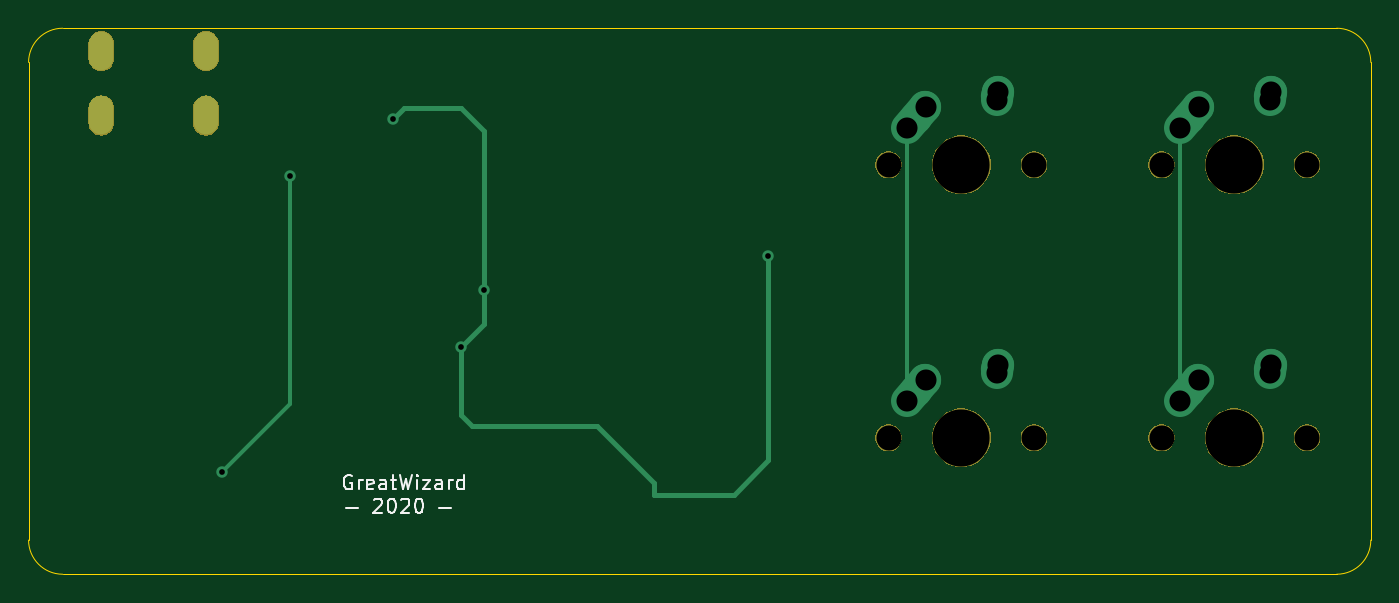
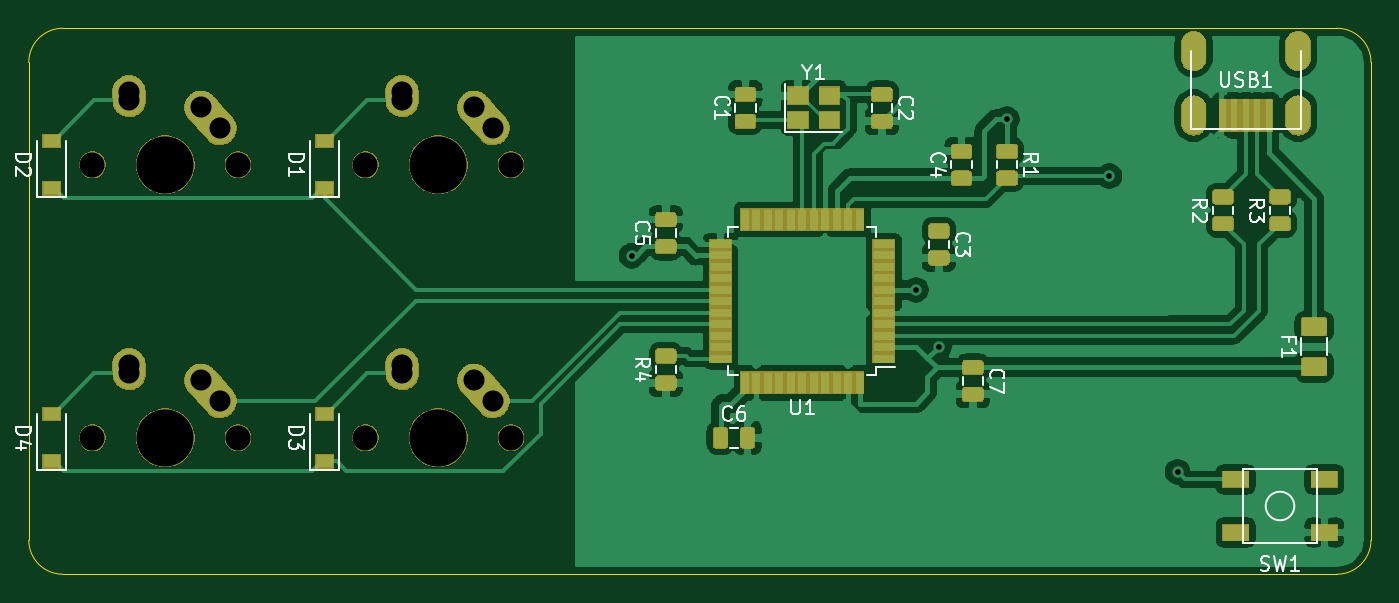
Circuit board: 9 layer files. Board 93.7 x 38.1 mm.
- bottom_copper: keyboard-pcb-tutorial-B_Cu.gbr (157036 bytes)
- bottom_mask: keyboard-pcb-tutorial-B_Mask.gbr (72507 bytes)
- bottom_silk: keyboard-pcb-tutorial-B_SilkS.gbr (16380 bytes)
- outline: keyboard-pcb-tutorial-Edge_Cuts.gbr (1016 bytes)
- top_copper: keyboard-pcb-tutorial-F_Cu.gbr (2926 bytes)
- top_mask: keyboard-pcb-tutorial-F_Mask.gbr (16800 bytes)
- top_silk: keyboard-pcb-tutorial-F_SilkS.gbr (5272 bytes)
- drill: keyboard-pcb-tutorial-NPTH.drl (491 bytes)
- drill: keyboard-pcb-tutorial-PTH.drl (847 bytes)

=== bottom_copper: keyboard-pcb-tutorial-B_Cu.gbr (157036 bytes, source omitted) ===
=== bottom_mask: keyboard-pcb-tutorial-B_Mask.gbr (72507 bytes, source omitted) ===
=== bottom_silk: keyboard-pcb-tutorial-B_SilkS.gbr (16380 bytes, source omitted) ===
=== outline: keyboard-pcb-tutorial-Edge_Cuts.gbr ===
G04 #@! TF.GenerationSoftware,KiCad,Pcbnew,(5.1.4-0-10_14)*
G04 #@! TF.CreationDate,2020-08-22T16:13:25+02:00*
G04 #@! TF.ProjectId,keyboard-pcb-tutorial,6b657962-6f61-4726-942d-7063622d7475,rev?*
G04 #@! TF.SameCoordinates,Original*
G04 #@! TF.FileFunction,Profile,NP*
%FSLAX46Y46*%
G04 Gerber Fmt 4.6, Leading zero omitted, Abs format (unit mm)*
G04 Created by KiCad (PCBNEW (5.1.4-0-10_14)) date 2020-08-22 16:13:25*
%MOMM*%
%LPD*%
G04 APERTURE LIST*
%ADD10C,0.050000*%
G04 APERTURE END LIST*
D10*
X134937500Y-129381250D02*
X134937500Y-162718750D01*
X226218750Y-127000000D02*
X137318750Y-127000000D01*
X228600000Y-162718750D02*
X228600000Y-129381250D01*
X137318750Y-165100000D02*
X226218750Y-165100000D01*
X137318750Y-165100000D02*
G75*
G02X134937500Y-162718750I0J2381250D01*
G01*
X134937500Y-129381250D02*
G75*
G02X137318750Y-127000000I2381250J0D01*
G01*
X228600000Y-162718750D02*
G75*
G02X226218750Y-165100000I-2381250J0D01*
G01*
X226218750Y-127000000D02*
G75*
G02X228600000Y-129381250I0J-2381250D01*
G01*
M02*

=== top_copper: keyboard-pcb-tutorial-F_Cu.gbr ===
G04 #@! TF.GenerationSoftware,KiCad,Pcbnew,(5.1.4-0-10_14)*
G04 #@! TF.CreationDate,2020-08-22T16:13:25+02:00*
G04 #@! TF.ProjectId,keyboard-pcb-tutorial,6b657962-6f61-4726-942d-7063622d7475,rev?*
G04 #@! TF.SameCoordinates,Original*
G04 #@! TF.FileFunction,Copper,L1,Top*
G04 #@! TF.FilePolarity,Positive*
%FSLAX46Y46*%
G04 Gerber Fmt 4.6, Leading zero omitted, Abs format (unit mm)*
G04 Created by KiCad (PCBNEW (5.1.4-0-10_14)) date 2020-08-22 16:13:25*
%MOMM*%
%LPD*%
G04 APERTURE LIST*
%ADD10C,2.250000*%
%ADD11C,2.250000*%
%ADD12O,1.700000X2.700000*%
%ADD13C,0.800000*%
%ADD14C,0.381000*%
%ADD15C,0.254000*%
G04 APERTURE END LIST*
D10*
X197525000Y-151575000D03*
X196870001Y-152305000D03*
D11*
X196215000Y-153035000D02*
X197525002Y-151575000D01*
D10*
X202565000Y-150495000D03*
X202545000Y-150785000D03*
D11*
X202525000Y-151075000D02*
X202565000Y-150495000D01*
D10*
X197525000Y-132525000D03*
X196870001Y-133255000D03*
D11*
X196215000Y-133985000D02*
X197525002Y-132525000D01*
D10*
X202565000Y-131445000D03*
X202545000Y-131735000D03*
D11*
X202525000Y-132025000D02*
X202565000Y-131445000D01*
D12*
X140018750Y-128587500D03*
X147318750Y-128587500D03*
X147318750Y-133087500D03*
X140018750Y-133087500D03*
D10*
X216575000Y-151575000D03*
X215920001Y-152305000D03*
D11*
X215265000Y-153035000D02*
X216575002Y-151575000D01*
D10*
X221615000Y-150495000D03*
X221595000Y-150785000D03*
D11*
X221575000Y-151075000D02*
X221615000Y-150495000D01*
D10*
X216575000Y-132525000D03*
X215920001Y-133255000D03*
D11*
X215265000Y-133985000D02*
X216575002Y-132525000D01*
D10*
X221615000Y-131445000D03*
X221595000Y-131735000D03*
D11*
X221575000Y-132025000D02*
X221615000Y-131445000D01*
D13*
X165100000Y-149225000D03*
X166687500Y-145256250D03*
X160337500Y-133350000D03*
X186531250Y-142875000D03*
X148431250Y-157956250D03*
X153193750Y-137318750D03*
D14*
X165100000Y-149225000D02*
X166687500Y-147637500D01*
X166687500Y-145256250D02*
X166687500Y-147637500D01*
X166687500Y-145256250D02*
X166687500Y-144086308D01*
X166687500Y-144086308D02*
X166687500Y-134143750D01*
X166687500Y-134143750D02*
X165100000Y-132556250D01*
X165100000Y-132556250D02*
X161925000Y-132556250D01*
X161925000Y-132556250D02*
X161131250Y-132556250D01*
X161131250Y-132556250D02*
X160337500Y-133350000D01*
X186531250Y-142875000D02*
X186531250Y-157162500D01*
X186531250Y-157162500D02*
X184150000Y-159543750D01*
X184150000Y-159543750D02*
X178593750Y-159543750D01*
X178593750Y-159543750D02*
X178593750Y-158750000D01*
X178593750Y-158750000D02*
X174625000Y-154781250D01*
X174625000Y-154781250D02*
X165893750Y-154781250D01*
X165100000Y-153987500D02*
X165100000Y-149225000D01*
X165893750Y-154781250D02*
X165100000Y-153987500D01*
D15*
X196215000Y-150265000D02*
X196215000Y-153035000D01*
X196215000Y-133985000D02*
X196215000Y-150265000D01*
X215265000Y-133985000D02*
X215265000Y-153035000D01*
X153193750Y-153193750D02*
X153193750Y-137318750D01*
X148431250Y-157956250D02*
X153193750Y-153193750D01*
M02*

=== top_mask: keyboard-pcb-tutorial-F_Mask.gbr (16800 bytes, source omitted) ===
=== top_silk: keyboard-pcb-tutorial-F_SilkS.gbr ===
G04 #@! TF.GenerationSoftware,KiCad,Pcbnew,(5.1.4-0-10_14)*
G04 #@! TF.CreationDate,2020-08-22T16:13:25+02:00*
G04 #@! TF.ProjectId,keyboard-pcb-tutorial,6b657962-6f61-4726-942d-7063622d7475,rev?*
G04 #@! TF.SameCoordinates,Original*
G04 #@! TF.FileFunction,Legend,Top*
G04 #@! TF.FilePolarity,Positive*
%FSLAX46Y46*%
G04 Gerber Fmt 4.6, Leading zero omitted, Abs format (unit mm)*
G04 Created by KiCad (PCBNEW (5.1.4-0-10_14)) date 2020-08-22 16:13:25*
%MOMM*%
%LPD*%
G04 APERTURE LIST*
%ADD10C,0.150000*%
G04 APERTURE END LIST*
D10*
X157488392Y-158218750D02*
X157393154Y-158171130D01*
X157250297Y-158171130D01*
X157107440Y-158218750D01*
X157012202Y-158313988D01*
X156964583Y-158409226D01*
X156916964Y-158599702D01*
X156916964Y-158742559D01*
X156964583Y-158933035D01*
X157012202Y-159028273D01*
X157107440Y-159123511D01*
X157250297Y-159171130D01*
X157345535Y-159171130D01*
X157488392Y-159123511D01*
X157536011Y-159075892D01*
X157536011Y-158742559D01*
X157345535Y-158742559D01*
X157964583Y-159171130D02*
X157964583Y-158504464D01*
X157964583Y-158694940D02*
X158012202Y-158599702D01*
X158059821Y-158552083D01*
X158155059Y-158504464D01*
X158250297Y-158504464D01*
X158964583Y-159123511D02*
X158869345Y-159171130D01*
X158678869Y-159171130D01*
X158583630Y-159123511D01*
X158536011Y-159028273D01*
X158536011Y-158647321D01*
X158583630Y-158552083D01*
X158678869Y-158504464D01*
X158869345Y-158504464D01*
X158964583Y-158552083D01*
X159012202Y-158647321D01*
X159012202Y-158742559D01*
X158536011Y-158837797D01*
X159869345Y-159171130D02*
X159869345Y-158647321D01*
X159821726Y-158552083D01*
X159726488Y-158504464D01*
X159536011Y-158504464D01*
X159440773Y-158552083D01*
X159869345Y-159123511D02*
X159774107Y-159171130D01*
X159536011Y-159171130D01*
X159440773Y-159123511D01*
X159393154Y-159028273D01*
X159393154Y-158933035D01*
X159440773Y-158837797D01*
X159536011Y-158790178D01*
X159774107Y-158790178D01*
X159869345Y-158742559D01*
X160202678Y-158504464D02*
X160583630Y-158504464D01*
X160345535Y-158171130D02*
X160345535Y-159028273D01*
X160393154Y-159123511D01*
X160488392Y-159171130D01*
X160583630Y-159171130D01*
X160821726Y-158171130D02*
X161059821Y-159171130D01*
X161250297Y-158456845D01*
X161440773Y-159171130D01*
X161678869Y-158171130D01*
X162059821Y-159171130D02*
X162059821Y-158504464D01*
X162059821Y-158171130D02*
X162012202Y-158218750D01*
X162059821Y-158266369D01*
X162107440Y-158218750D01*
X162059821Y-158171130D01*
X162059821Y-158266369D01*
X162440773Y-158504464D02*
X162964583Y-158504464D01*
X162440773Y-159171130D01*
X162964583Y-159171130D01*
X163774107Y-159171130D02*
X163774107Y-158647321D01*
X163726488Y-158552083D01*
X163631250Y-158504464D01*
X163440773Y-158504464D01*
X163345535Y-158552083D01*
X163774107Y-159123511D02*
X163678869Y-159171130D01*
X163440773Y-159171130D01*
X163345535Y-159123511D01*
X163297916Y-159028273D01*
X163297916Y-158933035D01*
X163345535Y-158837797D01*
X163440773Y-158790178D01*
X163678869Y-158790178D01*
X163774107Y-158742559D01*
X164250297Y-159171130D02*
X164250297Y-158504464D01*
X164250297Y-158694940D02*
X164297916Y-158599702D01*
X164345535Y-158552083D01*
X164440773Y-158504464D01*
X164536011Y-158504464D01*
X165297916Y-159171130D02*
X165297916Y-158171130D01*
X165297916Y-159123511D02*
X165202678Y-159171130D01*
X165012202Y-159171130D01*
X164916964Y-159123511D01*
X164869345Y-159075892D01*
X164821726Y-158980654D01*
X164821726Y-158694940D01*
X164869345Y-158599702D01*
X164916964Y-158552083D01*
X165012202Y-158504464D01*
X165202678Y-158504464D01*
X165297916Y-158552083D01*
X157083630Y-160487797D02*
X157940773Y-160487797D01*
X159036011Y-159916369D02*
X159083630Y-159868750D01*
X159178869Y-159821130D01*
X159416964Y-159821130D01*
X159512202Y-159868750D01*
X159559821Y-159916369D01*
X159607440Y-160011607D01*
X159607440Y-160106845D01*
X159559821Y-160249702D01*
X158988392Y-160821130D01*
X159607440Y-160821130D01*
X160226488Y-159821130D02*
X160321726Y-159821130D01*
X160416964Y-159868750D01*
X160464583Y-159916369D01*
X160512202Y-160011607D01*
X160559821Y-160202083D01*
X160559821Y-160440178D01*
X160512202Y-160630654D01*
X160464583Y-160725892D01*
X160416964Y-160773511D01*
X160321726Y-160821130D01*
X160226488Y-160821130D01*
X160131250Y-160773511D01*
X160083630Y-160725892D01*
X160036011Y-160630654D01*
X159988392Y-160440178D01*
X159988392Y-160202083D01*
X160036011Y-160011607D01*
X160083630Y-159916369D01*
X160131250Y-159868750D01*
X160226488Y-159821130D01*
X160940773Y-159916369D02*
X160988392Y-159868750D01*
X161083630Y-159821130D01*
X161321726Y-159821130D01*
X161416964Y-159868750D01*
X161464583Y-159916369D01*
X161512202Y-160011607D01*
X161512202Y-160106845D01*
X161464583Y-160249702D01*
X160893154Y-160821130D01*
X161512202Y-160821130D01*
X162131250Y-159821130D02*
X162226488Y-159821130D01*
X162321726Y-159868750D01*
X162369345Y-159916369D01*
X162416964Y-160011607D01*
X162464583Y-160202083D01*
X162464583Y-160440178D01*
X162416964Y-160630654D01*
X162369345Y-160725892D01*
X162321726Y-160773511D01*
X162226488Y-160821130D01*
X162131250Y-160821130D01*
X162036011Y-160773511D01*
X161988392Y-160725892D01*
X161940773Y-160630654D01*
X161893154Y-160440178D01*
X161893154Y-160202083D01*
X161940773Y-160011607D01*
X161988392Y-159916369D01*
X162036011Y-159868750D01*
X162131250Y-159821130D01*
X163559821Y-160487797D02*
X164416964Y-160487797D01*
M02*

=== drill: keyboard-pcb-tutorial-NPTH.drl ===
M48
; DRILL file {KiCad (5.1.4-0-10_14)} date 2020 August 22, Saturday 16:13:34
; FORMAT={-:-/ absolute / inch / decimal}
; #@! TF.CreationDate,2020-08-22T16:13:34+02:00
; #@! TF.GenerationSoftware,Kicad,Pcbnew,(5.1.4-0-10_14)
; #@! TF.FileFunction,NonPlated,1,2,NPTH
FMAT,2
INCH
T1C0.0689
T2C0.1570
%
G90
G05
T1
X7.675Y-5.375
X8.075Y-5.375
X8.425Y-6.125
X8.825Y-6.125
X8.425Y-5.375
X8.825Y-5.375
X7.675Y-6.125
X8.075Y-6.125
T2
X7.875Y-5.375
X8.625Y-6.125
X8.625Y-5.375
X7.875Y-6.125
T0
M30

=== drill: keyboard-pcb-tutorial-PTH.drl ===
M48
; DRILL file {KiCad (5.1.4-0-10_14)} date 2020 August 22, Saturday 16:13:34
; FORMAT={-:-/ absolute / inch / decimal}
; #@! TF.CreationDate,2020-08-22T16:13:34+02:00
; #@! TF.GenerationSoftware,Kicad,Pcbnew,(5.1.4-0-10_14)
; #@! TF.FileFunction,Plated,1,2,PTH
FMAT,2
INCH
T1C0.0157
T2C0.0276
T3C0.0579
%
G90
G05
T1
X5.8438Y-6.2188
X6.0312Y-5.4062
X6.3125Y-5.25
X6.5Y-5.875
X6.5625Y-5.7188
X7.3438Y-5.625
T3
X7.725Y-5.275
X7.7766Y-5.2175
X7.9734Y-5.1978
X7.975Y-5.175
X8.475Y-6.025
X8.5266Y-5.9675
X8.7234Y-5.9478
X8.725Y-5.925
X8.475Y-5.275
X8.5266Y-5.2175
X8.7234Y-5.1978
X8.725Y-5.175
X7.725Y-6.025
X7.7766Y-5.9675
X7.9734Y-5.9478
X7.975Y-5.925
T2
G00X5.5125Y-5.0389
M15
G01X5.5125Y-5.0861
M16
G05
G00X5.5125Y-5.216
M15
G01X5.5125Y-5.2633
M16
G05
G00X5.8Y-5.0389
M15
G01X5.8Y-5.0861
M16
G05
G00X5.8Y-5.216
M15
G01X5.8Y-5.2633
M16
G05
T0
M30

